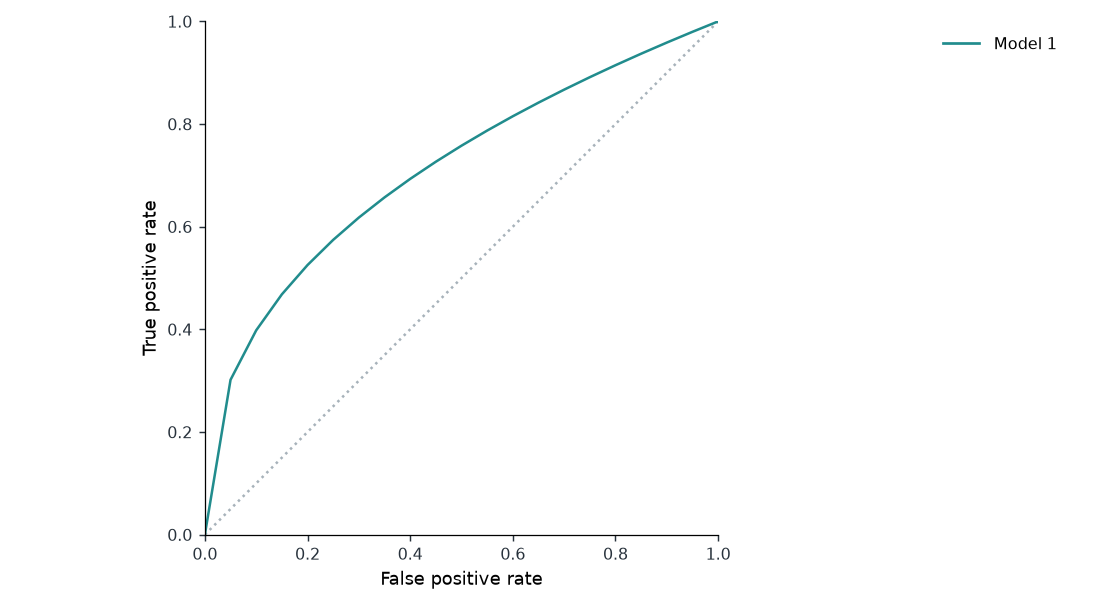

The data file committed next to this chart (first rows):
model	x	y
Model 1	0.0	0.0
Model 1	0.05	0.3017
Model 1	0.1	0.3981
Model 1	0.15	0.4682
Model 1	0.2	0.5253
Model 1	0.25	0.5743
Model 1	0.3	0.6178
Model 1	0.35	0.6571
Model 1	0.4	0.6931
Model 1	0.45	0.7266
Model 1	0.5	0.7579
Model 1	0.55	0.7873
Model 1	0.6	0.8152
Model 1	0.65	0.8417
Model 1	0.7	0.867
Model 1	0.75	0.8913
Model 1	0.8	0.9146
Model 1	0.85	0.9371
Model 1	0.9	0.9587
Model 1	0.95	0.9797
Model 1	1.0	1.0
